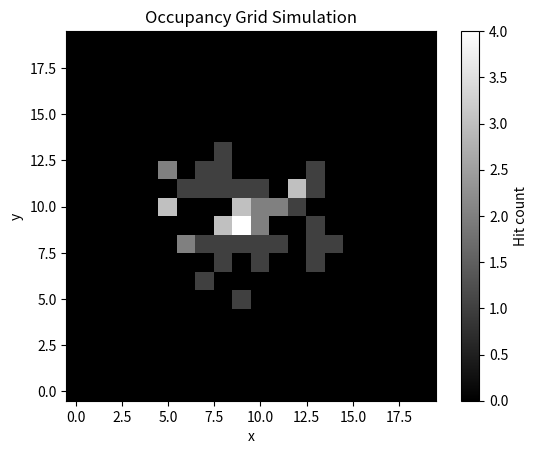

Reproduce this figure in Python. (Note: this script raises an exception after producing the figure.)
"""
Occupancy grid simulation around a robot.

Simulates random obstacle detections around a robot located at the
center of a 2D grid and accumulates hit counts in each cell.
"""

import numpy as np
import matplotlib.pyplot as plt

size: int = 20
grid = np.zeros((size, size))

robot_x = 10
robot_y = 10

for _ in range(50):
    angle = np.random.uniform(0, 2 * np.pi)
    distance = np.random.randint(1, 6)

    x = int(robot_x + distance * np.cos(angle))
    y = int(robot_y + distance * np.sin(angle))

    if 0 <= x < size and 0 <= y < size:
        grid[x, y] += 1

plt.imshow(grid, cmap="gray", origin="lower")
plt.title("Occupancy Grid Simulation")
plt.xlabel("x")
plt.ylabel("y")
plt.colorbar(label="Hit count")

# plt.show()  # In WSL we don't have UI
plt.savefig("../assets/occupancy-grid-simulation.png")
